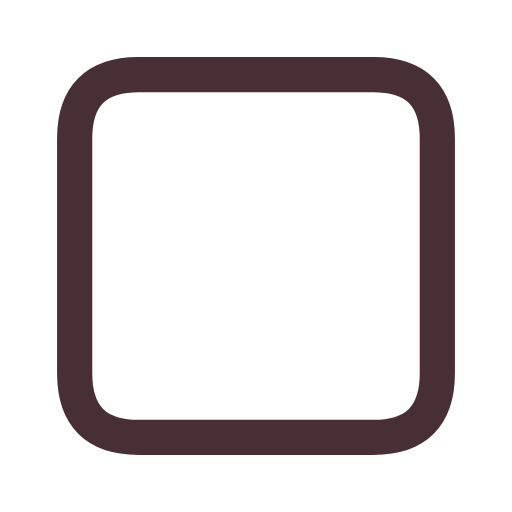
t = 0.00 s
t = 0.12 s: frame unchanged from t = 0.00 s, image omitted
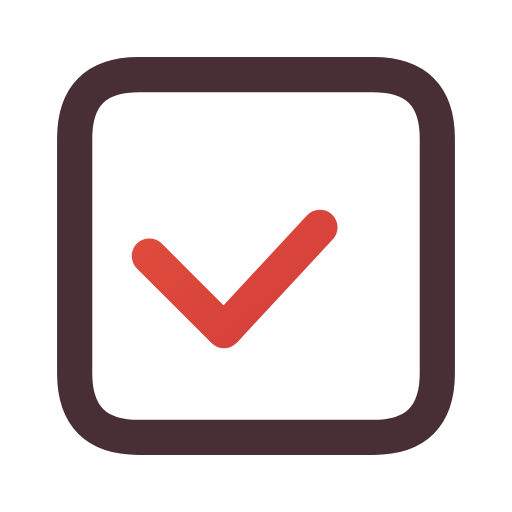
t = 0.38 s
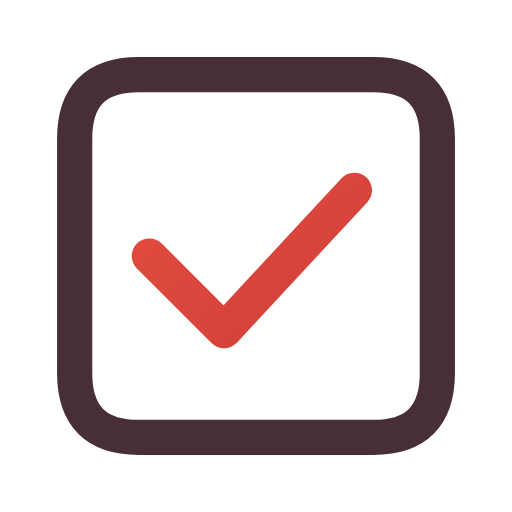
t = 0.51 s
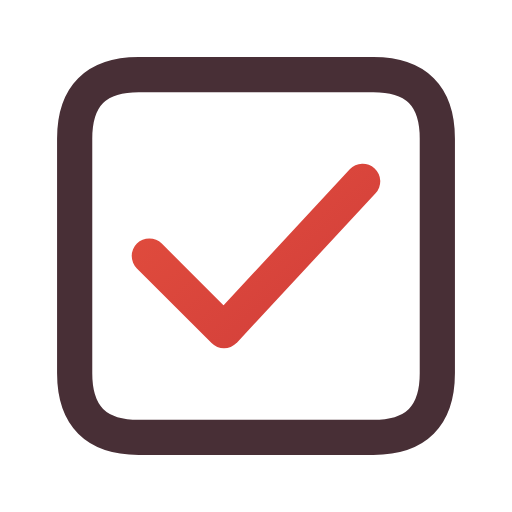
t = 0.64 s
t = 0.80 s: frame unchanged from t = 0.64 s, image omitted

The animated SVG that drew these frames (rendered in a browser with its animation timeline set to each time). Animation: 1 CSS @keyframes rule; one cycle of 0.80 s.

<svg xmlns="http://www.w3.org/2000/svg" width="24" height="24" viewBox="0 0 24 24" fill="none" role="img" aria-label="Disposed" class="ecui-status-disposed-light-motion">
<title>Disposed</title>
<desc>The completion mark is applied within the case boundary.</desc>
<defs><linearGradient id="ecui-status-disposed-light-motion-accent" gradientUnits="userSpaceOnUse" x1="4" y1="3" x2="20" y2="22"><stop stop-color="#E9543E" style="stop-color:var(--ec-icon-accent,#E9543E)"/><stop offset="1" stop-color="#C93639" style="stop-color:var(--ec-icon-accent-end,#C93639)"/></linearGradient></defs>
<style>@media(prefers-reduced-motion:no-preference){.ecui-status-disposed-light-motion .p1{stroke-dasharray:1;stroke-dashoffset:0;transform-box:view-box;transform-origin:12px 12px;animation:ecui-status-disposed-light-motion-p1 800ms cubic-bezier(.3,0,.2,1) 1 backwards}@keyframes ecui-status-disposed-light-motion-p1{0%{stroke-dashoffset:1}15%{stroke-dashoffset:1}80%{stroke-dashoffset:0}100%{stroke-dashoffset:0}}}</style>
<path class="p0" d="M6.5 3.5H17.5Q20.5 3.5 20.5 6.5V17.5Q20.5 20.5 17.5 20.5H6.5Q3.5 20.5 3.5 17.5V6.5Q3.5 3.5 6.5 3.5Z" fill="none" stroke="#482F36" stroke-width="1.65" stroke-linecap="round" stroke-linejoin="round" style="stroke:var(--ec-icon-ink,#482F36)"/>
<path class="p1" d="M7 12L10.5 15.5L17 8.5" fill="none" stroke="url(#ecui-status-disposed-light-motion-accent)" stroke-width="1.65" stroke-linecap="round" stroke-linejoin="round" pathLength="1"/>
</svg>
